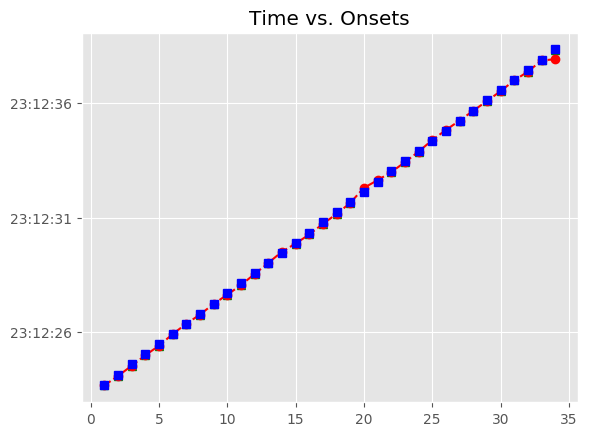

Data behind this chart, as committed beside it:
, Asynchrony, Tap Onset, Test, True Onset, User ID, IOI, Max, Min, Sanitized Tap Onset, Sanitized Asynchrony, Sanitized Mean Asynchrony, Sanitized Std Dev Asynchrony, Mean Asynchrony, Std Dev Asynchrony, Missed Taps, Phase Correction Response
1, -29.15, 2018-07-21 23:12:23.674198, H1a3, 2018-07-21 23:12:23.703344, 120.0, 447.8, 2018-07-21 23:12:23.927264, 2018-07-21 23:12:23.479549, 2018-07-21 23:12:23.674198, -29.15, -24.16, 51.84, -35.6, 86.33, 0, -34.37
2, -63.51, 2018-07-21 23:12:24.087670, H1a3, 2018-07-21 23:12:24.151184, 120.0, 447.7, 2018-07-21 23:12:24.375045, 2018-07-21 23:12:23.927264, 2018-07-21 23:12:24.087670, -63.51, -24.16, 51.84, -35.6, 86.33, 0, -1.383
3, -64.9, 2018-07-21 23:12:24.534009, H1a3, 2018-07-21 23:12:24.598906, 120.0, 431.9, 2018-07-21 23:12:24.814839, 2018-07-21 23:12:24.375045, 2018-07-21 23:12:24.534009, -64.9, -24.16, 51.84, -35.6, 86.33, 0, 26.7
4, -38.2, 2018-07-21 23:12:24.992576, H1a3, 2018-07-21 23:12:25.030772, 120.0, 447.8, 2018-07-21 23:12:25.254682, 2018-07-21 23:12:24.814839, 2018-07-21 23:12:24.992576, -38.2, -24.16, 51.84, -35.6, 86.33, 0, -30.31
5, -68.51, 2018-07-21 23:12:25.410082, H1a3, 2018-07-21 23:12:25.478592, 120.0, 447.7, 2018-07-21 23:12:25.702445, 2018-07-21 23:12:25.254682, 2018-07-21 23:12:25.410082, -68.51, -24.16, 51.84, -35.6, 86.33, 0, 59.99
6, -8.522, 2018-07-21 23:12:25.917776, H1a3, 2018-07-21 23:12:25.926298, 120.0, 431.9, 2018-07-21 23:12:26.142237, 2018-07-21 23:12:25.702445, 2018-07-21 23:12:25.917776, -8.522, -24.16, 51.84, -35.6, 86.33, 0, 18.27
7, 9.752, 2018-07-21 23:12:26.367927, H1a3, 2018-07-21 23:12:26.358175, 120.0, 447.7, 2018-07-21 23:12:26.582044, 2018-07-21 23:12:26.142237, 2018-07-21 23:12:26.367927, 9.752, -24.16, 51.84, -35.6, 86.33, 0, -46.35
8, -36.6, 2018-07-21 23:12:26.769312, H1a3, 2018-07-21 23:12:26.805912, 120.0, 447.8, 2018-07-21 23:12:27.029805, 2018-07-21 23:12:26.582044, 2018-07-21 23:12:26.769312, -36.6, -24.16, 51.84, -35.6, 86.33, 0, 18.99
9, -17.61, 2018-07-21 23:12:27.236090, H1a3, 2018-07-21 23:12:27.253699, 120.0, 447.8, 2018-07-21 23:12:27.477623, 2018-07-21 23:12:27.029805, 2018-07-21 23:12:27.236090, -17.61, -24.16, 51.84, -35.6, 86.33, 0, -46.55
10, -64.16, 2018-07-21 23:12:27.637392, H1a3, 2018-07-21 23:12:27.701547, 120.0, 447.7, 2018-07-21 23:12:27.925410, 2018-07-21 23:12:27.477623, 2018-07-21 23:12:27.637392, -64.16, -24.16, 51.84, -35.6, 86.33, 0, -26.17
11, -90.32, 2018-07-21 23:12:28.058950, H1a3, 2018-07-21 23:12:28.149274, 120.0, 431.8, 2018-07-21 23:12:28.365193, 2018-07-21 23:12:27.925410, 2018-07-21 23:12:28.058950, -90.32, -24.16, 51.84, -35.6, 86.33, 0, 51.27
12, -39.06, 2018-07-21 23:12:28.542053, H1a3, 2018-07-21 23:12:28.581112, 120.0, 447.7, 2018-07-21 23:12:28.804951, 2018-07-21 23:12:28.365193, 2018-07-21 23:12:28.542053, -39.06, -24.16, 51.84, -35.6, 86.33, 0, 35.52
13, -3.543, 2018-07-21 23:12:29.025246, H1a3, 2018-07-21 23:12:29.028789, 120.0, 447.9, 2018-07-21 23:12:29.252716, 2018-07-21 23:12:28.804951, 2018-07-21 23:12:29.025246, -3.543, -24.16, 51.84, -35.6, 86.33, 0, 43.48
14, 39.93, 2018-07-21 23:12:29.516576, H1a3, 2018-07-21 23:12:29.476642, 120.0, 431.9, 2018-07-21 23:12:29.692570, 2018-07-21 23:12:29.252716, 2018-07-21 23:12:29.516576, 39.93, -24.16, 51.84, -35.6, 86.33, 0, -75.88
15, -35.94, 2018-07-21 23:12:29.872553, H1a3, 2018-07-21 23:12:29.908497, 120.0, 447.7, 2018-07-21 23:12:30.132326, 2018-07-21 23:12:29.692570, 2018-07-21 23:12:29.872553, -35.94, -24.16, 51.84, -35.6, 86.33, 0, -50.28
16, -86.22, 2018-07-21 23:12:30.269934, H1a3, 2018-07-21 23:12:30.356156, 120.0, 447.9, 2018-07-21 23:12:30.580084, 2018-07-21 23:12:30.132326, 2018-07-21 23:12:30.269934, -86.22, -24.16, 51.84, -35.6, 86.33, 0, 14.62
17, -71.6, 2018-07-21 23:12:30.732413, H1a3, 2018-07-21 23:12:30.804012, 120.0, 447.8, 2018-07-21 23:12:31.027915, 2018-07-21 23:12:30.580084, 2018-07-21 23:12:30.732413, -71.6, -24.16, 51.84, -35.6, 86.33, 0, -13.86
18, -85.46, 2018-07-21 23:12:31.166362, H1a3, 2018-07-21 23:12:31.251818, 120.0, 447.7, 2018-07-21 23:12:31.475652, 2018-07-21 23:12:31.027915, 2018-07-21 23:12:31.166362, -85.46, -24.16, 51.84, -35.6, 86.33, 0, 35.6
19, -49.86, 2018-07-21 23:12:31.649627, H1a3, 2018-07-21 23:12:31.699486, 120.0, 431.8, 2018-07-21 23:12:31.915381, 2018-07-21 23:12:31.475652, 2018-07-21 23:12:31.649627, -49.86, -24.16, 51.84, -35.6, 86.33, 0, 227.3
20, 177.5, 2018-07-21 23:12:32.308765, H1a3, 2018-07-21 23:12:32.131276, 120.0, 447.9, 2018-07-21 23:12:32.355228, 2018-07-21 23:12:31.915381, 2018-07-21 23:12:32.308765, 177.5, -24.16, 51.84, -35.6, 86.33, 0, -116.3
21, 61.23, 2018-07-21 23:12:32.640413, H1a3, 2018-07-21 23:12:32.579180, 120.0, 447.6, 2018-07-21 23:12:32.802998, 2018-07-21 23:12:32.355228, 2018-07-21 23:12:32.640413, 61.23, -24.16, 51.84, -35.6, 86.33, 0, -91.64
22, -30.4, 2018-07-21 23:12:32.996413, H1a3, 2018-07-21 23:12:33.026816, 120.0, 433.1, 2018-07-21 23:12:33.243350, 2018-07-21 23:12:32.802998, 2018-07-21 23:12:32.996413, -30.4, -24.16, 51.84, -35.6, 86.33, 0, -3.048
23, -33.45, 2018-07-21 23:12:33.426433, H1a3, 2018-07-21 23:12:33.459884, 120.0, 446.8, 2018-07-21 23:12:33.683261, 2018-07-21 23:12:33.243350, 2018-07-21 23:12:33.426433, -33.45, -24.16, 51.84, -35.6, 86.33, 0, 15.94
24, -17.51, 2018-07-21 23:12:33.889130, H1a3, 2018-07-21 23:12:33.906639, 120.0, 447.6, 2018-07-21 23:12:34.130454, 2018-07-21 23:12:33.683261, 2018-07-21 23:12:33.889130, -17.51, -24.16, 51.84, -35.6, 86.33, 0, 55.98
25, 38.48, 2018-07-21 23:12:34.392746, H1a3, 2018-07-21 23:12:34.354270, 120.0, 447.8, 2018-07-21 23:12:34.578157, 2018-07-21 23:12:34.130454, 2018-07-21 23:12:34.392746, 38.48, -24.16, 51.84, -35.6, 86.33, 0, -5.566
26, 32.91, 2018-07-21 23:12:34.834954, H1a3, 2018-07-21 23:12:34.802044, 120.0, 431.7, 2018-07-21 23:12:35.017914, 2018-07-21 23:12:34.578157, 2018-07-21 23:12:34.834954, 32.91, -24.16, 51.84, -35.6, 86.33, 0, -22.23
27, 10.68, 2018-07-21 23:12:35.244459, H1a3, 2018-07-21 23:12:35.233784, 120.0, 447.7, 2018-07-21 23:12:35.457648, 2018-07-21 23:12:35.017914, 2018-07-21 23:12:35.244459, 10.68, -24.16, 51.84, -35.6, 86.33, 0, -17.82
28, -7.145, 2018-07-21 23:12:35.674368, H1a3, 2018-07-21 23:12:35.681513, 120.0, 447.9, 2018-07-21 23:12:35.905460, 2018-07-21 23:12:35.457648, 2018-07-21 23:12:35.674368, -7.145, -24.16, 51.84, -35.6, 86.33, 0, -26.39
29, -33.53, 2018-07-21 23:12:36.095875, H1a3, 2018-07-21 23:12:36.129407, 120.0, 447.9, 2018-07-21 23:12:36.353359, 2018-07-21 23:12:35.905460, 2018-07-21 23:12:36.095875, -33.53, -24.16, 51.84, -35.6, 86.33, 0, -13.94
30, -47.48, 2018-07-21 23:12:36.529836, H1a3, 2018-07-21 23:12:36.577311, 120.0, 447.9, 2018-07-21 23:12:36.801243, 2018-07-21 23:12:36.353359, 2018-07-21 23:12:36.529836, -47.48, -24.16, 51.84, -35.6, 86.33, 0, 23.03
31, -24.44, 2018-07-21 23:12:37.000734, H1a3, 2018-07-21 23:12:37.025175, 120.0, 431.5, 2018-07-21 23:12:37.240945, 2018-07-21 23:12:36.801243, 2018-07-21 23:12:37.000734, -24.44, -24.16, 51.84, -35.6, 86.33, 0, -50.81
32, -75.25, 2018-07-21 23:12:37.381462, H1a3, 2018-07-21 23:12:37.456716, 120.0, 448, 2018-07-21 23:12:37.680709, 2018-07-21 23:12:37.240945, 2018-07-21 23:12:37.381462, -75.25, -24.16, 51.84, -35.6, 86.33, 0, 43.15
33, -32.1, 2018-07-21 23:12:37.872601, H1a3, 2018-07-21 23:12:37.904702, 120.0, 447.8, 2018-07-21 23:12:38.128605, 2018-07-21 23:12:37.680709, 2018-07-21 23:12:37.872601, -32.1, -24.16, 51.84, -35.6, 86.33, 0, -5.334
34, -426.5, 2018-07-21 23:12:37.925962, H1a3, 2018-07-21 23:12:38.352507, 120.0, 447.6, 2018-07-21 23:12:38.576307, 2018-07-21 23:12:38.128605, 2018-07-21 23:12:38.315072, -37.44, -24.16, 51.84, -35.6, 86.33, 0, 
